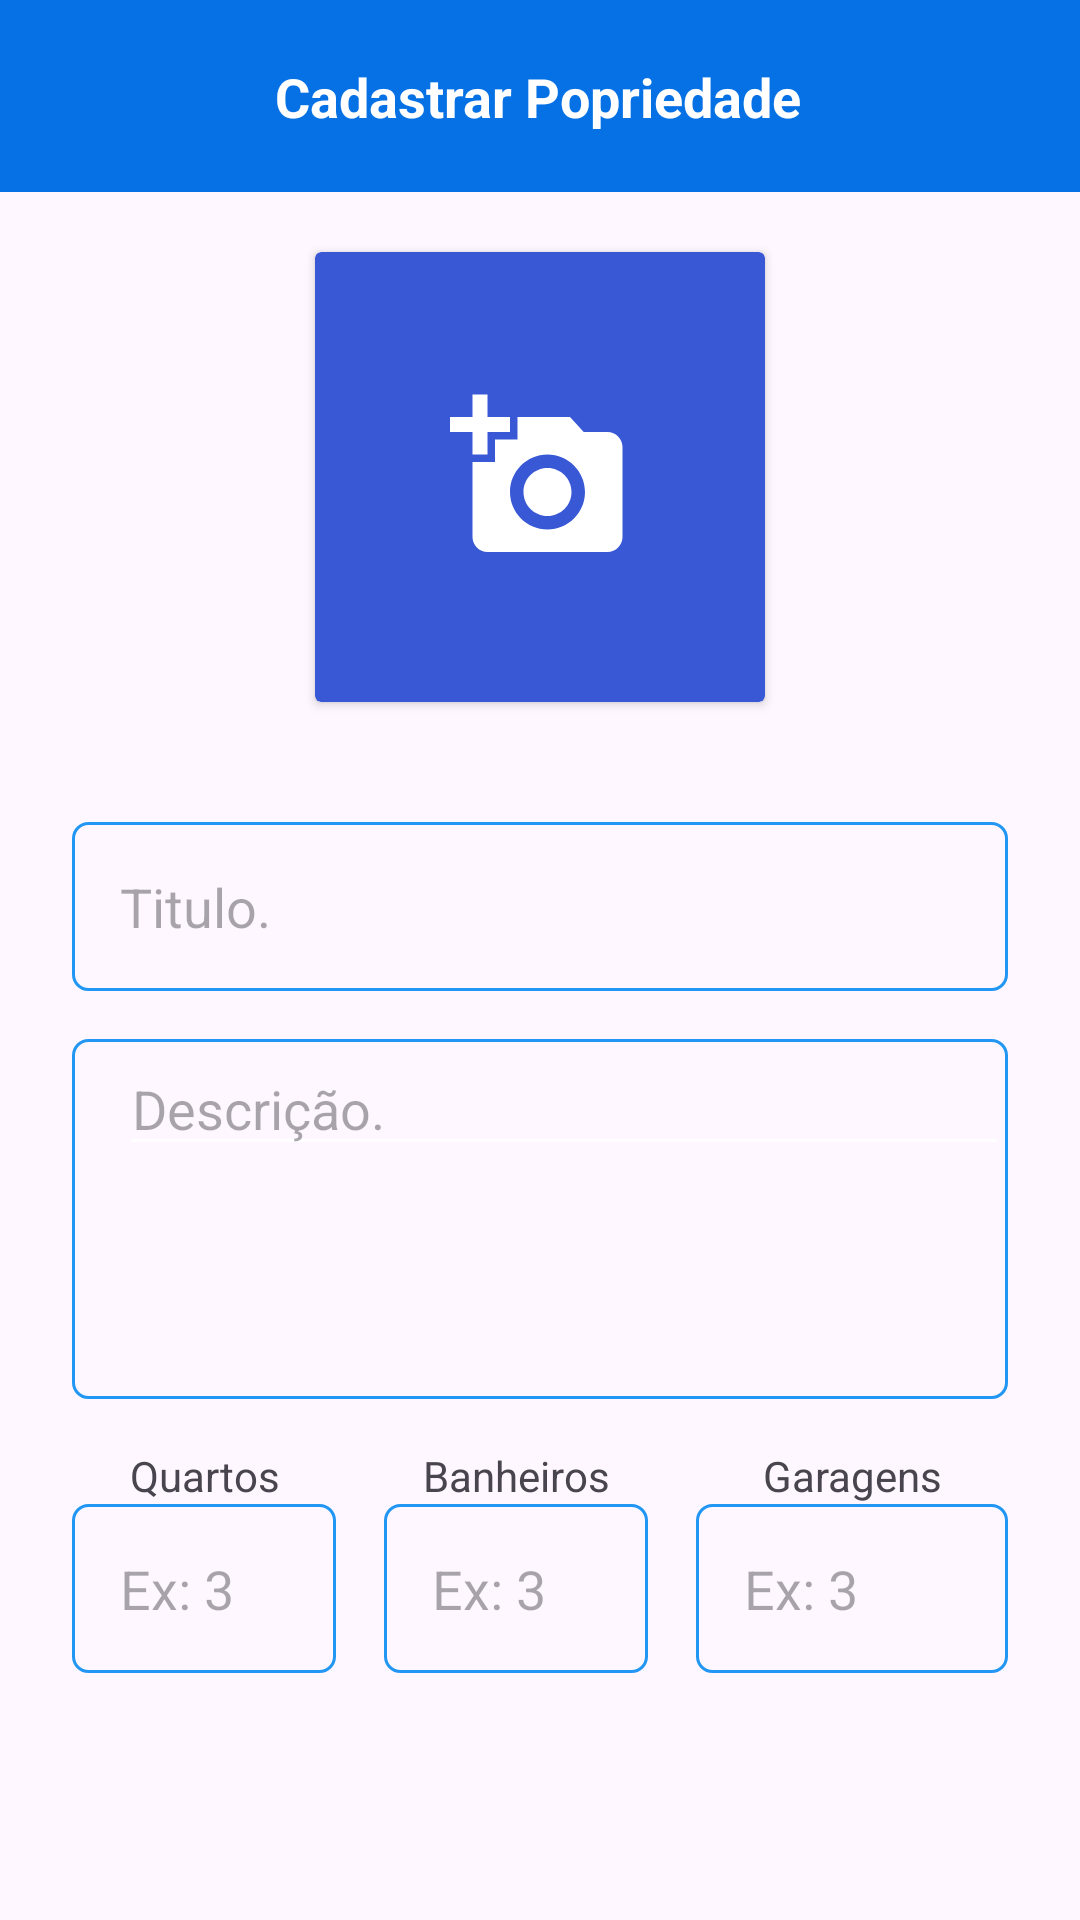

Android layout source for this screen:
<!-- AndroidManifest.xml: application theme Theme.CasaPorTemporada -->
<!-- res/layout/activity_register_products.xml -->
<?xml version="1.0" encoding="utf-8"?>
<androidx.constraintlayout.widget.ConstraintLayout xmlns:android="http://schemas.android.com/apk/res/android"
    xmlns:app="http://schemas.android.com/apk/res-auto"
    xmlns:tools="http://schemas.android.com/tools"
    android:layout_width="match_parent"
    android:layout_height="match_parent">

    <include
        android:id="@+id/include"
        layout="@layout/toolbar_salvar"
        app:layout_constraintEnd_toEndOf="parent"
        app:layout_constraintStart_toStartOf="parent"
        app:layout_constraintTop_toTopOf="parent" />


    <ScrollView
        android:layout_width="match_parent"
        android:layout_height="0dp"
        app:layout_constraintBottom_toBottomOf="parent"
        app:layout_constraintStart_toStartOf="parent"
        app:layout_constraintTop_toBottomOf="@+id/include">

<LinearLayout
    android:layout_width="match_parent"
    android:layout_height="wrap_content"
    android:orientation="vertical">


    <androidx.cardview.widget.CardView
        android:layout_width="150dp"
        android:layout_height="150dp"
        android:layout_marginBottom="20dp"
        android:layout_gravity="center"
        android:layout_marginTop="20dp"
        android:backgroundTint="#3958D5">
    
        
        <ImageView
            android:layout_width="60dp"
            android:layout_height="60dp"
            android:layout_gravity="center"
            android:src="@drawable/btn_photo"/>

    </androidx.cardview.widget.CardView>

    <EditText
        android:layout_width="match_parent"
        android:layout_height="wrap_content"
        android:hint="Titulo. "
        android:layout_marginStart="24dp"
        android:layout_marginEnd="24dp"
        android:background="@drawable/bg_edit"
        android:padding="16dp"
        android:layout_marginTop="20dp"/>


    <androidx.constraintlayout.widget.ConstraintLayout
        android:layout_width="match_parent"
        android:layout_height="120dp"
        android:background="@drawable/bg_edit"
        android:layout_marginStart="24dp"
        android:layout_marginEnd="24dp"
        android:layout_marginBottom="16dp"
        android:layout_marginTop="16dp">

        <EditText
            android:layout_width="match_parent"
            android:layout_height="wrap_content"
            app:layout_constraintBottom_toBottomOf="parent"
            android:backgroundTint="@color/white"
            android:hint="Descrição."
            android:layout_marginStart="16dp"
            app:layout_constraintEnd_toEndOf="parent"
            app:layout_constraintHorizontal_bias="0.0"
            app:layout_constraintStart_toStartOf="parent"
            app:layout_constraintTop_toTopOf="parent"
            app:layout_constraintVertical_bias="0.013" />


    </androidx.constraintlayout.widget.ConstraintLayout>

      <LinearLayout
          android:layout_width="match_parent"
          android:layout_height="wrap_content"
          android:layout_marginStart="24dp"
          android:layout_marginEnd="24dp"
          android:orientation="horizontal">

          <LinearLayout
              android:layout_width="match_parent"
              android:layout_weight="1"
              android:layout_height="wrap_content"
              android:layout_marginEnd="16dp"
              android:orientation="vertical">


              <TextView
                  android:layout_width="match_parent"
                  android:layout_height="wrap_content"
                  android:gravity="center_horizontal"
                  android:text="Quartos"/>

              <EditText
                  android:layout_width="match_parent"
                  android:layout_height="wrap_content"
                  android:hint="Ex: 3"
                  android:padding="16dp"
                  android:background="@drawable/bg_edit"/>
          </LinearLayout>


          <LinearLayout
              android:layout_width="match_parent"
              android:layout_weight="1"
              android:layout_height="wrap_content"
              android:layout_marginEnd="16dp"
              android:orientation="vertical">


              <TextView
                  android:layout_width="match_parent"
                  android:layout_height="wrap_content"
                  android:gravity="center_horizontal"
                  android:text="Banheiros"/>

              <EditText
                  android:layout_width="match_parent"
                  android:layout_height="wrap_content"
                  android:hint="Ex: 3"
                  android:padding="16dp"
                  android:background="@drawable/bg_edit"/>
          </LinearLayout>


          <LinearLayout
              android:layout_width="match_parent"
              android:layout_height="wrap_content"

              android:layout_weight="1"
              android:orientation="vertical">


              <TextView
                  android:layout_width="match_parent"
                  android:layout_height="wrap_content"
                  android:gravity="center_horizontal"
                  android:text="Garagens"/>

              <EditText
                  android:layout_width="match_parent"
                  android:layout_height="wrap_content"
                  android:hint="Ex: 3"
                  android:padding="16dp"
                  android:background="@drawable/bg_edit"/>
          </LinearLayout>


      </LinearLayout>


   </LinearLayout>



    </ScrollView>


</androidx.constraintlayout.widget.ConstraintLayout>
<!-- res/layout/toolbar_salvar.xml (included above) -->
<?xml version="1.0" encoding="utf-8"?>
<androidx.constraintlayout.widget.ConstraintLayout xmlns:android="http://schemas.android.com/apk/res/android"
    xmlns:app="http://schemas.android.com/apk/res-auto"
    xmlns:tools="http://schemas.android.com/tools"
    android:id="@+id/toolbar"
    android:layout_width="match_parent"
    android:layout_height="?actionBarSize"
    android:background="#0671E4">


    <ImageButton
        android:id="@+id/btn_back_property"
        android:layout_width="wrap_content"
        android:layout_height="wrap_content"
        android:layout_marginStart="16dp"
        android:background="@android:color/transparent"
        android:src="@drawable/btn_white_back"
        app:layout_constraintBottom_toBottomOf="parent"
        app:layout_constraintEnd_toStartOf="@+id/textView2"
        app:layout_constraintHorizontal_bias="0.351"
        app:layout_constraintStart_toStartOf="parent"
        app:layout_constraintTop_toTopOf="parent" />

    <TextView
        android:id="@+id/text_salvar"
        android:layout_width="wrap_content"
        android:layout_height="wrap_content"
        android:layout_gravity="center"
        android:text="Cadastrar Popriedade"
        android:textColor="@color/white"
        android:textSize="18dp"
        android:textStyle="bold"
        app:layout_constraintBottom_toBottomOf="parent"
        app:layout_constraintEnd_toEndOf="parent"
        app:layout_constraintHorizontal_bias="0.497"
        app:layout_constraintStart_toStartOf="parent"
        app:layout_constraintTop_toTopOf="parent" />

    <ImageButton
        android:id="@+id/btn_save_property"
        android:layout_width="wrap_content"
        android:layout_height="wrap_content"
        android:layout_gravity="end"
        android:layout_marginEnd="16dp"
        android:background="@android:color/transparent"
        android:src="@drawable/btn_save"
        app:layout_constraintBottom_toBottomOf="parent"
        app:layout_constraintEnd_toEndOf="parent"
        app:layout_constraintHorizontal_bias="0.663"
        app:layout_constraintStart_toEndOf="@+id/textView2"
        app:layout_constraintTop_toTopOf="parent" />

</androidx.constraintlayout.widget.ConstraintLayout>
<!-- resources referenced by this layout -->
<resources>
  <color name="white">#FFFFFFFF</color>
  <!-- drawable bg_edit (drawable) -->
  <?xml version="1.0" encoding="utf-8"?>
  <shape xmlns:android="http://schemas.android.com/apk/res/android"
      android:shape="rectangle">
  
      <stroke android:width="1dp" android:color="#2196F3"/>
      <corners android:radius="5dp"/>
  
  </shape>
  <!-- drawable btn_photo (drawable) -->
  <vector android:height="10dp" android:tint="#FFFFFF"
      android:viewportHeight="24" android:viewportWidth="24"
      android:width="10dp" xmlns:android="http://schemas.android.com/apk/res/android">
      <path android:fillColor="@android:color/white" android:pathData="M3,4V1h2v3h3v2H5v3H3V6H0V4H3zM6,10V7h3V4h7l1.83,2H21c1.1,0 2,0.9 2,2v12c0,1.1 -0.9,2 -2,2H5c-1.1,0 -2,-0.9 -2,-2V10H6zM13,19c2.76,0 5,-2.24 5,-5s-2.24,-5 -5,-5s-5,2.24 -5,5S10.24,19 13,19zM9.8,14c0,1.77 1.43,3.2 3.2,3.2s3.2,-1.43 3.2,-3.2s-1.43,-3.2 -3.2,-3.2S9.8,12.23 9.8,14z"/>
  </vector>
  <style name="Theme.CasaPorTemporada" parent="Base.Theme.CasaPorTemporada" />
  <style name="Base.Theme.CasaPorTemporada" parent="Theme.Material3.DayNight.NoActionBar">
          
          
      </style>
</resources>
